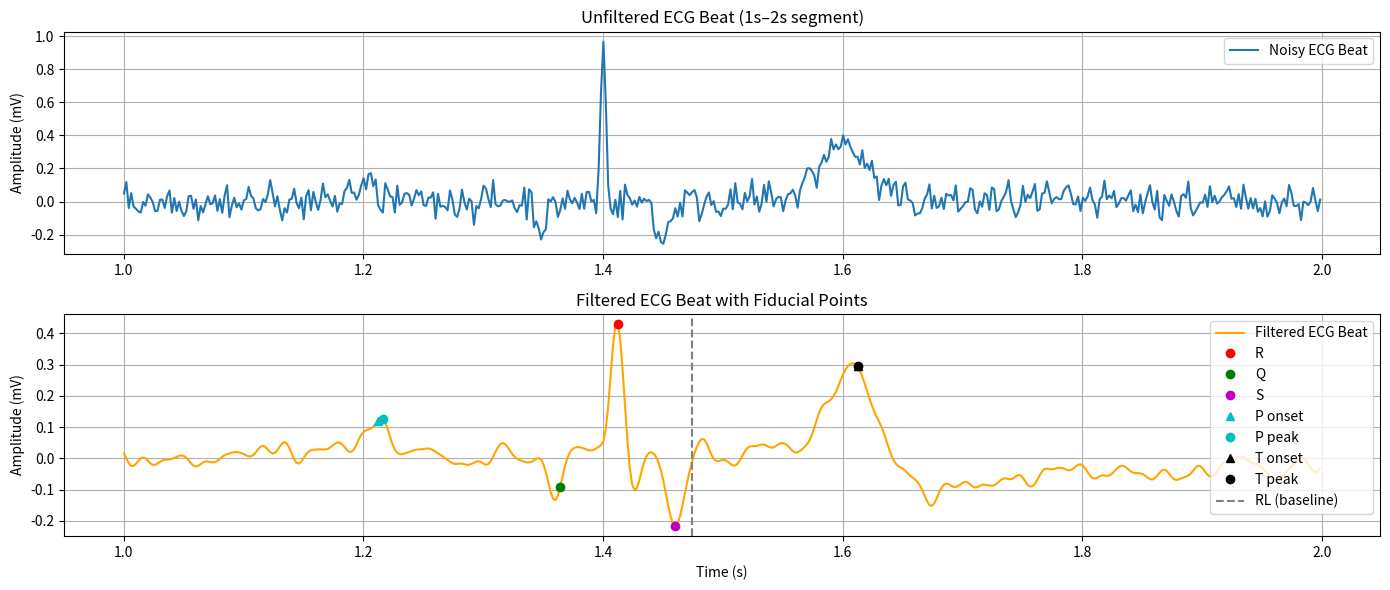

Python code for this plot:
import numpy as np
import matplotlib.pyplot as plt
from scipy.signal import butter, lfilter

# ----------------------------
# Step 1: Setup Signal
# ----------------------------
fs = 500  # Sampling frequency (Hz)
duration = 10  # seconds
t = np.linspace(0, duration, fs * duration)  # time vector

# ----------------------------
# Step 2: Simulate ECG Beat (Gaussian blobs)
# ----------------------------
def simulate_ecg_beat(t):
    ecg = np.zeros_like(t)
    p_wave = 0.1 * np.exp(-((t - 0.2)**2) / (2 * 0.01**2))
    q_wave = -0.15 * np.exp(-((t - 0.35)**2) / (2 * 0.005**2))
    r_wave = 1.0 * np.exp(-((t - 0.4)**2) / (2 * 0.002**2))
    s_wave = -0.25 * np.exp(-((t - 0.45)**2) / (2 * 0.005**2))
    t_wave = 0.35 * np.exp(-((t - 0.6)**2) / (2 * 0.02**2))
    return p_wave + q_wave + r_wave + s_wave + t_wave

# Repeat ECG beat at 1 Hz (one per second)
ecg_signal = np.zeros_like(t)
for beat_start in np.arange(0, duration, 1):
    ecg_signal += simulate_ecg_beat(t - beat_start)

# ----------------------------
# Step 3: Add Realistic Noise
# ----------------------------
np.random.seed(42)
white_noise = 0.05 * np.random.randn(len(t))
hf_noise = 0.03 * np.sin(2 * np.pi * 60 * t)
noisy_ecg = ecg_signal + white_noise + hf_noise

# ----------------------------
# Step 4: Apply Bandpass Filter (0.5–40 Hz)
# ----------------------------
def bandpass_filter(data, lowcut=0.5, highcut=40.0, fs=500, order=4):
    nyq = 0.5 * fs
    b, a = butter(order, [lowcut / nyq, highcut / nyq], btype='band')
    return lfilter(b, a, data)

filtered_ecg = bandpass_filter(noisy_ecg)

# ----------------------------
# Step 5: Extract One Beat (1s–2s window)
# ----------------------------
start = fs * 1
end = fs * 2
raw_beat = noisy_ecg[start:end]
filtered_beat = filtered_ecg[start:end]
beat_time = t[start:end]

# ----------------------------
# Step 6: Detect Fiducial Points (using peak locations)
# ----------------------------
r_idx = np.argmax(filtered_beat)
r_time = beat_time[r_idx]

q_idx = r_idx - np.argmin(filtered_beat[r_idx - int(0.05*fs):r_idx][::-1])
q_time = beat_time[q_idx]

s_idx = r_idx + np.argmin(filtered_beat[r_idx:r_idx + int(0.05*fs)])
s_time = beat_time[s_idx]

p_onset_idx = np.argmin(np.abs(beat_time - (r_time - 0.2)))
p_onset_time = beat_time[p_onset_idx]

p_peak_idx = p_onset_idx + np.argmax(filtered_beat[p_onset_idx:q_idx])
p_peak_time = beat_time[p_peak_idx]

t_onset_idx = s_idx + np.argmin(np.abs(beat_time[s_idx:] - (r_time + 0.2)))
t_peak_idx = t_onset_idx + np.argmax(filtered_beat[t_onset_idx:t_onset_idx + int(0.1 * fs)])
t_onset_time = beat_time[t_onset_idx]
t_peak_time = beat_time[t_peak_idx]

baseline_after_s = np.where(np.diff(np.sign(filtered_beat[s_idx:])))[0]
rl_idx = s_idx + baseline_after_s[0] if len(baseline_after_s) > 0 else s_idx + 10
rl_time = beat_time[rl_idx]

# ----------------------------
# Step 7: Compute Fiducial Features (all positive values)
# ----------------------------
fiducials = {
    'RQ': abs(r_time - q_time),
    'RS': abs(s_time - r_time),
    'RP': abs(r_time - p_onset_time),
    'RL': abs(r_time - rl_time),
    "RP'": abs(r_time - p_peak_time),
    'RT': abs(t_onset_time - r_time),
    "RS'": abs(r_time - s_time),
    "RT'": abs(t_peak_time - r_time),
    'P width': abs(p_peak_time - p_onset_time),
    'T width': abs(t_peak_time - t_onset_time),
    'ST': abs(t_onset_time - s_time),
    'PQ': abs(q_time - p_onset_time),
    'PT': abs(t_onset_time - p_onset_time),
    'LQ': abs(q_time - rl_time),
    "ST'": abs(t_peak_time - s_time)
}

# Normalize all features to the RR interval
rr_interval = 1.0  # assumed RR interval = 1 sec
fiducials_norm = {k: v / rr_interval for k, v in fiducials.items()}

# ----------------------------
# Step 8: Display Fiducial Features
# ----------------------------
print("Normalized Fiducial Intervals (0–1 scale, all positive):")
for k, v in fiducials_norm.items():
    print(f"{k:<6}: {v:.3f}")

# ----------------------------
# Step 9: Plot Raw and Filtered Beat
# ----------------------------
plt.figure(figsize=(14, 6))

# Raw signal
plt.subplot(2, 1, 1)
plt.plot(beat_time, raw_beat, label='Noisy ECG Beat')
plt.title('Unfiltered ECG Beat (1s–2s segment)')
plt.ylabel('Amplitude (mV)')
plt.grid(True)
plt.legend()

# Filtered with markers
plt.subplot(2, 1, 2)
plt.plot(beat_time, filtered_beat, label='Filtered ECG Beat', color='orange')
plt.plot(r_time, filtered_beat[r_idx], 'ro', label='R')
plt.plot(q_time, filtered_beat[q_idx], 'go', label='Q')
plt.plot(s_time, filtered_beat[s_idx], 'mo', label='S')
plt.plot(p_onset_time, filtered_beat[p_onset_idx], 'c^', label='P onset')
plt.plot(p_peak_time, filtered_beat[p_peak_idx], 'co', label='P peak')
plt.plot(t_onset_time, filtered_beat[t_onset_idx], 'k^', label='T onset')
plt.plot(t_peak_time, filtered_beat[t_peak_idx], 'ko', label='T peak')
plt.axvline(x=rl_time, color='gray', linestyle='--', label='RL (baseline)')
plt.title('Filtered ECG Beat with Fiducial Points')
plt.xlabel('Time (s)')
plt.ylabel('Amplitude (mV)')
plt.grid(True)
plt.legend()

plt.tight_layout()
plt.show()
